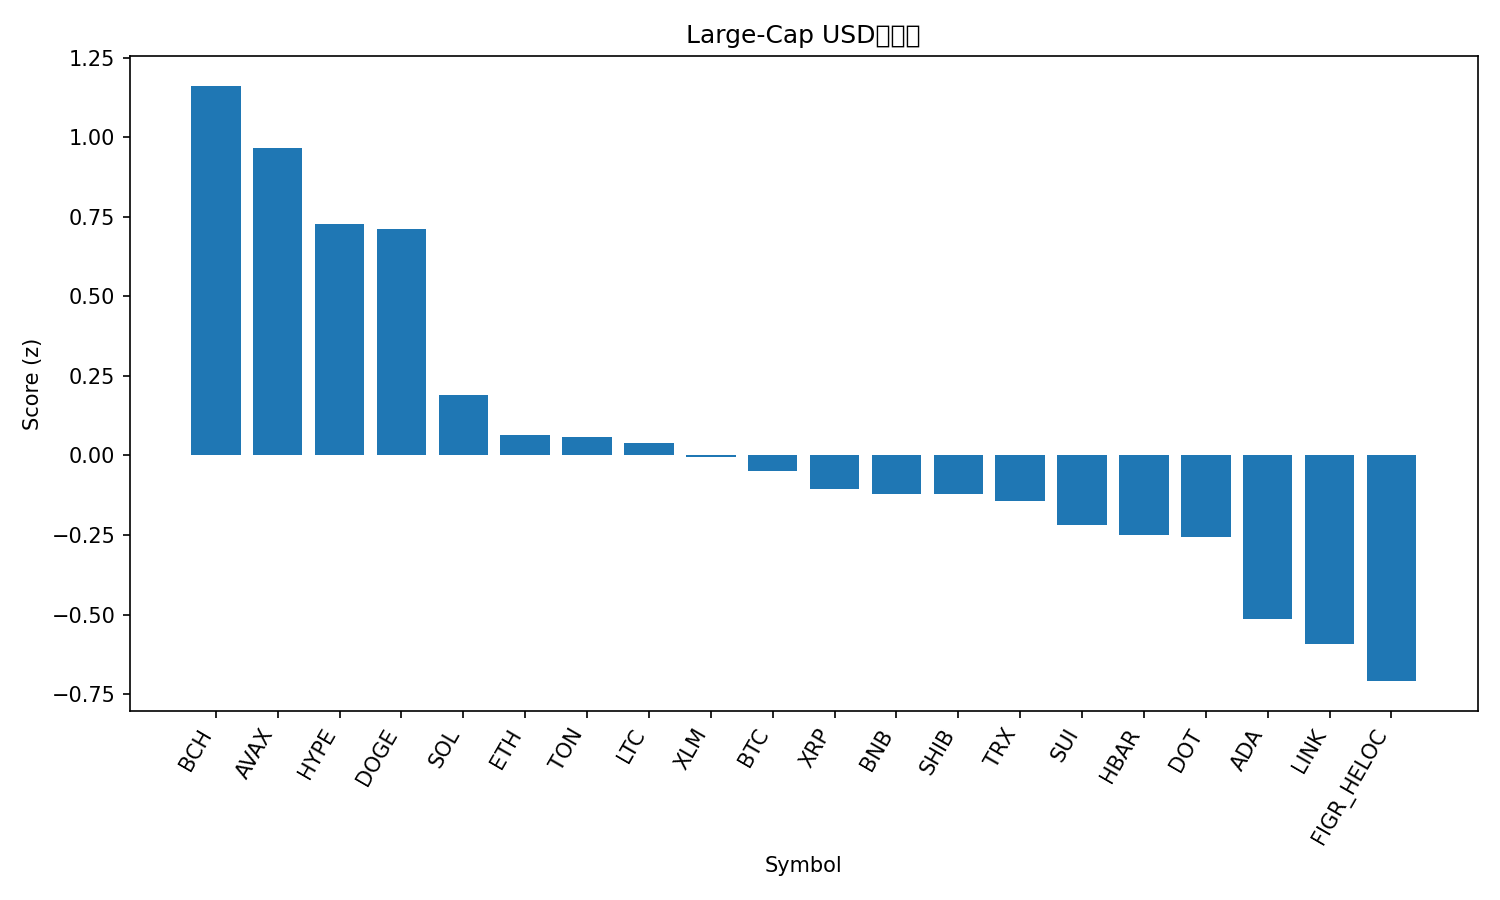

The table this chart was drawn from, first rows:
rank, name, symbol, price, pct_1h, pct_24h, pct_7d, pct_1h_vs_btc, pct_24h_vs_btc, pct_7d_vs_btc, market_cap_rank, market_cap, volume_usd, score
1, Bitcoin Cash, BCH, 593.9, 1.302, 2.595, 1.214, 1.353, 0.194, -1.498, 23, 11845685400, 405451943, 1.161
2, Avalanche, AVAX, 29.07, -1.05, 10.3, 16.42, -0.9993, 7.896, 13.71, 20, 12274008446, 1958033358, 0.9655
3, Hyperliquid, HYPE, 55.72, 0.06534, 2.928, 22.31, 0.1163, 0.5271, 19.6, 14, 15085568759, 737143191, 0.7277
4, Dogecoin, DOGE, 0.2518, -0.1836, 4.996, 16.02, -0.1327, 2.595, 13.3, 8, 38021337904, 3021057399, 0.7123
5, Solana, SOL, 223.5, 0.08282, 2.435, 7.348, 0.1338, 0.03331, 4.636, 6, 121108404090, 9394191995, 0.1907
6, Ethereum, ETH, 4409, 0.1765, 2.311, 0.2292, 0.2275, -0.09068, -2.483, 2, 532161736732, 36054932679, 0.06392
7, Toncoin, TON, 3.2, 0.01817, 3.183, 0.8934, 0.06916, 0.7815, -1.819, 29, 8235464513, 177705332, 0.05847
8, Litecoin, LTC, 116.3, -0.1669, 3.422, 4.242, -0.1159, 1.021, 1.53, 26, 8878011947, 678373036, 0.03827
9, Stellar, XLM, 0.3875, -0.2833, 3.254, 7.419, -0.2323, 0.8525, 4.707, 19, 12314448742, 230334387, -0.005797
10, Bitcoin, BTC, 114193, -0.05099, 2.401, 2.712, 0.0, 0.0, 0.0, 1, 2274133175173, 52543235152, -0.05018
11, XRP, XRP, 3.01, 0.002134, 1.663, 5.586, 0.05313, -0.7381, 2.874, 3, 179141376612, 4328455074, -0.1046
12, BNB, BNB, 893.8, 0.0148, 1.57, 5.448, 0.0658, -0.8315, 2.736, 5, 124375784732, 1828184686, -0.1204
13, Shiba Inu, SHIB, 1.316e-05, -0.04431, 1.688, 6.495, 0.006684, -0.7132, 3.783, 31, 7755418157, 214159162, -0.1225
14, TRON, TRX, 0.3428, 0.0001755, 2.22, 1.105, 0.05117, -0.1814, -1.608, 11, 32452678405, 658172196, -0.1433
15, Sui, SUI, 3.62, -0.4599, 2.874, 8.311, -0.4089, 0.4728, 5.599, 18, 12908687672, 1050178622, -0.2185
16, Hedera, HBAR, 0.2354, -0.3549, 2.249, 8.148, -0.3039, -0.1518, 5.436, 25, 9981970093, 206649626, -0.251
17, Polkadot, DOT, 4.21, -0.5444, 2.716, 10.68, -0.4934, 0.3149, 7.968, 34, 6422987173, 337379009, -0.2564
18, Cardano, ADA, 0.8883, -0.5047, 1.709, 7.681, -0.4537, -0.692, 4.969, 10, 32454278184, 1134023631, -0.5132
19, Chainlink, LINK, 23.73, -0.4293, 2.035, 0.8279, -0.3784, -0.3657, -1.884, 13, 16094247684, 800485826, -0.5934
20, Figure Heloc, FIGR_HELOC, 0.9927, 0.02262, -0.4684, -0.4363, 0.07361, -2.87, -3.149, 21, 12260505812, 22939413, -0.709
21, Cronos, CRO, 0.258, -0.2093, 0.5928, -6.003, -0.1583, -1.808, -8.716, 28, 8676135230, 126761996, -0.8907
